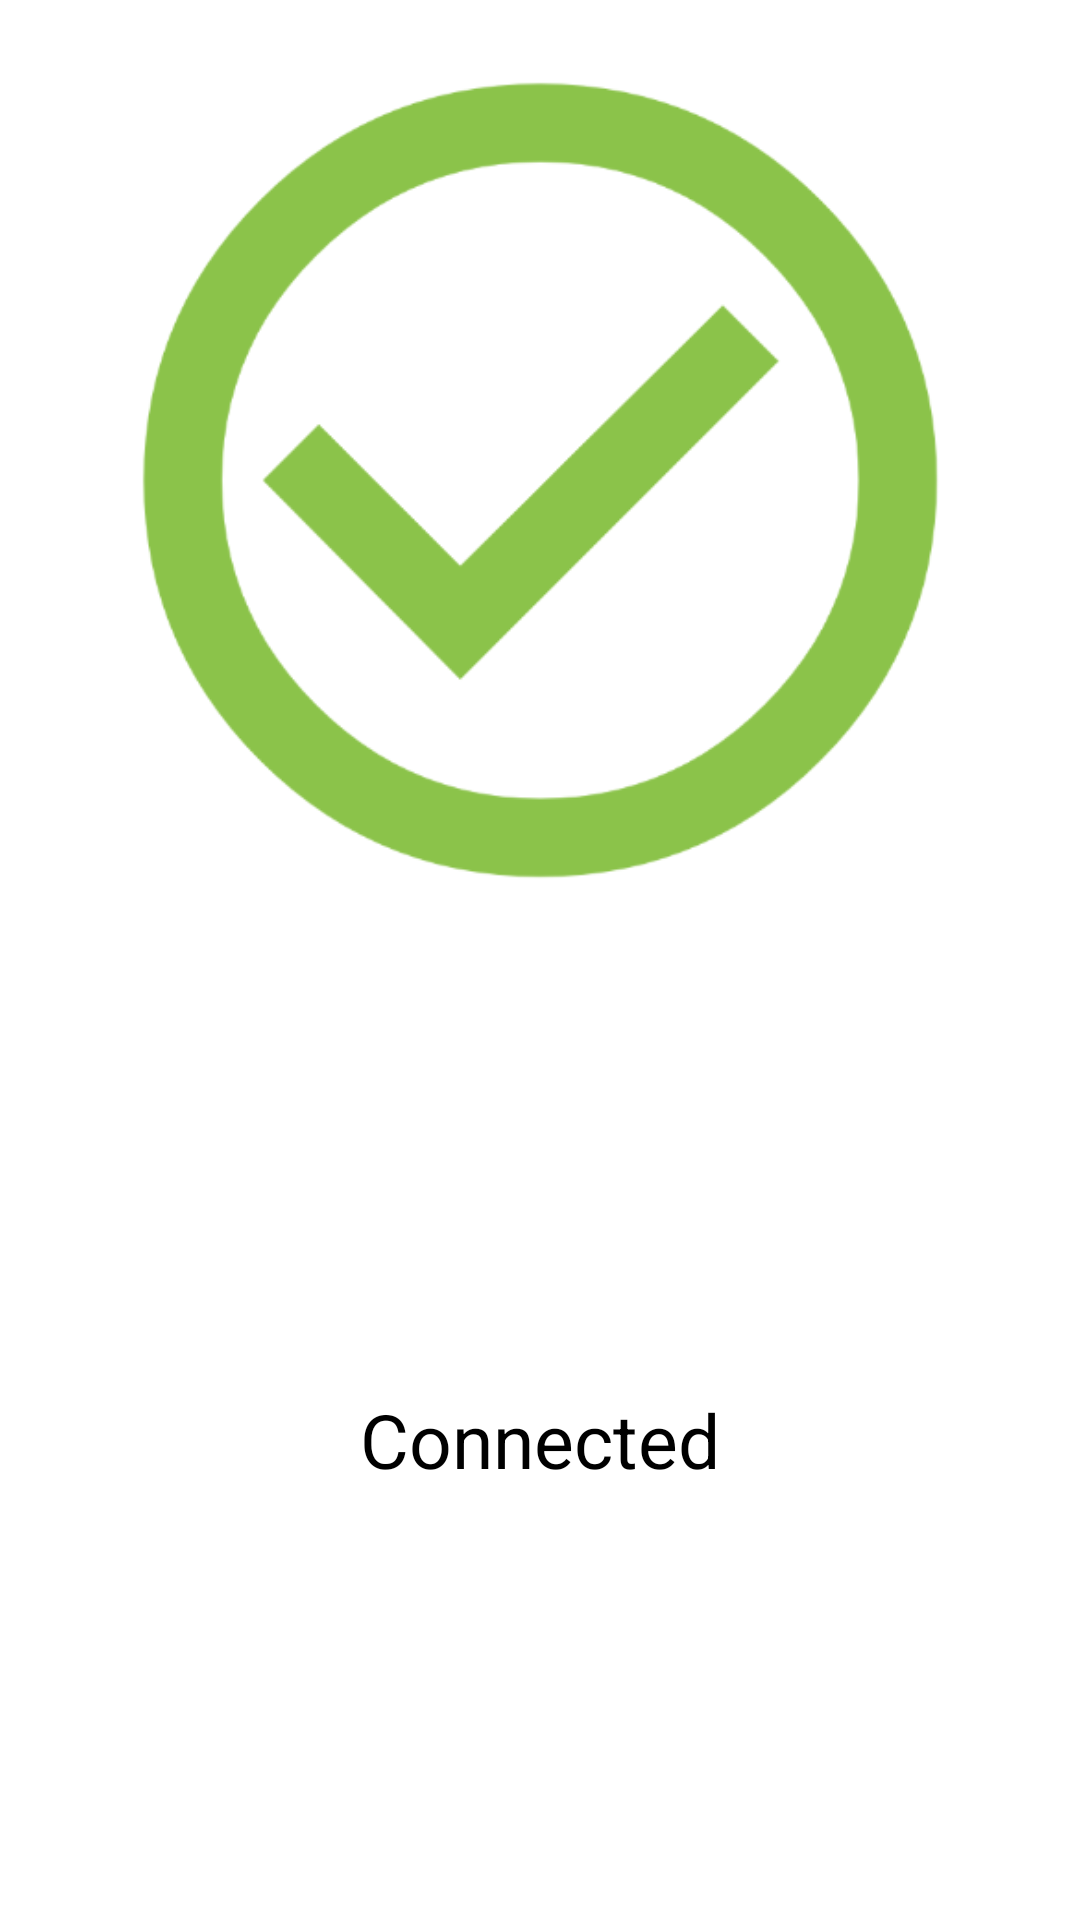

Here is an Android app screen rendered from its layout file. Give the layout XML and the strings, colors and styles it references.
<!-- AndroidManifest.xml: application theme AppTheme -->
<!-- res/layout/activity_validation.xml -->
<?xml version="1.0" encoding="utf-8"?>
<LinearLayout xmlns:android="http://schemas.android.com/apk/res/android"
             xmlns:tools="http://schemas.android.com/tools"
             android:layout_width="match_parent"
             android:layout_height="match_parent"
             android:background="#ffffff"
             tools:context=".LauncherActivity"
            android:orientation="vertical"
>

    <ImageView android:layout_width="match_parent"
               android:layout_height="match_parent"
               android:src="@drawable/ic_validation"
               android:gravity="center"
               android:layout_weight="1"/>

    <TextView
            android:id="@+id/fullscreen_text_content"
            android:layout_width="match_parent"
            android:layout_height="match_parent"
            android:gravity="center"
            android:keepScreenOn="true"
            android:text="Connected"
            android:textColor="#000"
            android:textSize="25sp"
            android:layout_weight="1"/>

</LinearLayout>
<!-- resources referenced by this layout -->
<resources>
  <!-- drawable ic_validation: png bitmap (drawable, 33709 bytes) -->
  <style name="AppTheme" parent="Theme.AppCompat.Light.DarkActionBar">
          
          <item name="colorPrimary">@color/colorPrimary</item>
          <item name="colorPrimaryDark">@color/colorPrimaryDark</item>
          <item name="colorAccent">@color/colorAccent</item>
      </style>
  <color name="colorPrimary">#008577</color>
  <color name="colorPrimaryDark">#00574B</color>
  <color name="colorAccent">#D81B60</color>
</resources>
